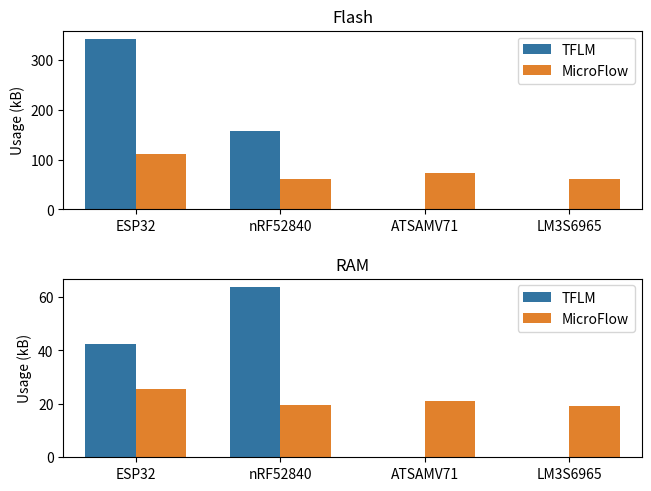

The script that saved this image: (Note: this script raises an exception after producing the figure.)
import pandas as pd
import matplotlib.pyplot as plt
import seaborn as sns

flash = pd.DataFrame({
    'MCU': ['ESP32', 'nRF52840', 'ATSAMV71', 'LM3S6965'] * 2,
    'Inference Engine': [*['TFLM'] * 4, *['MicroFlow'] * 4],
    'Usage (kB)': [*[341.281, 157.464, 0, 0], *[110.416, 61.804, 73.544, 61.860]]
})
ram = pd.DataFrame({
    'MCU': ['ESP32', 'nRF52840', 'ATSAMV71', 'LM3S6965'] * 2,
    'Inference Engine': [*['TFLM'] * 4, *['MicroFlow'] * 4],
    'Usage (kB)': [*[42.428, 63.728, 0, 0], *[25.488, 19.552, 21.168, 19.220]]
})

fig, ax = plt.subplots(2, layout='constrained')
fig.get_layout_engine().set(hspace=.1)

sns.barplot(flash, ax=ax[0], x='MCU', y='Usage (kB)', hue='Inference Engine', width=0.7)
ax[0].set_xlabel('')
ax[0].set_title('Flash')
ax[0].legend()

sns.barplot(ram, ax=ax[1], x='MCU', y='Usage (kB)', hue='Inference Engine', width=0.7)
ax[1].set_xlabel('')
ax[1].set_title('RAM')
ax[1].legend()

plt.savefig('plots/speech-memory.pdf')
plt.show()